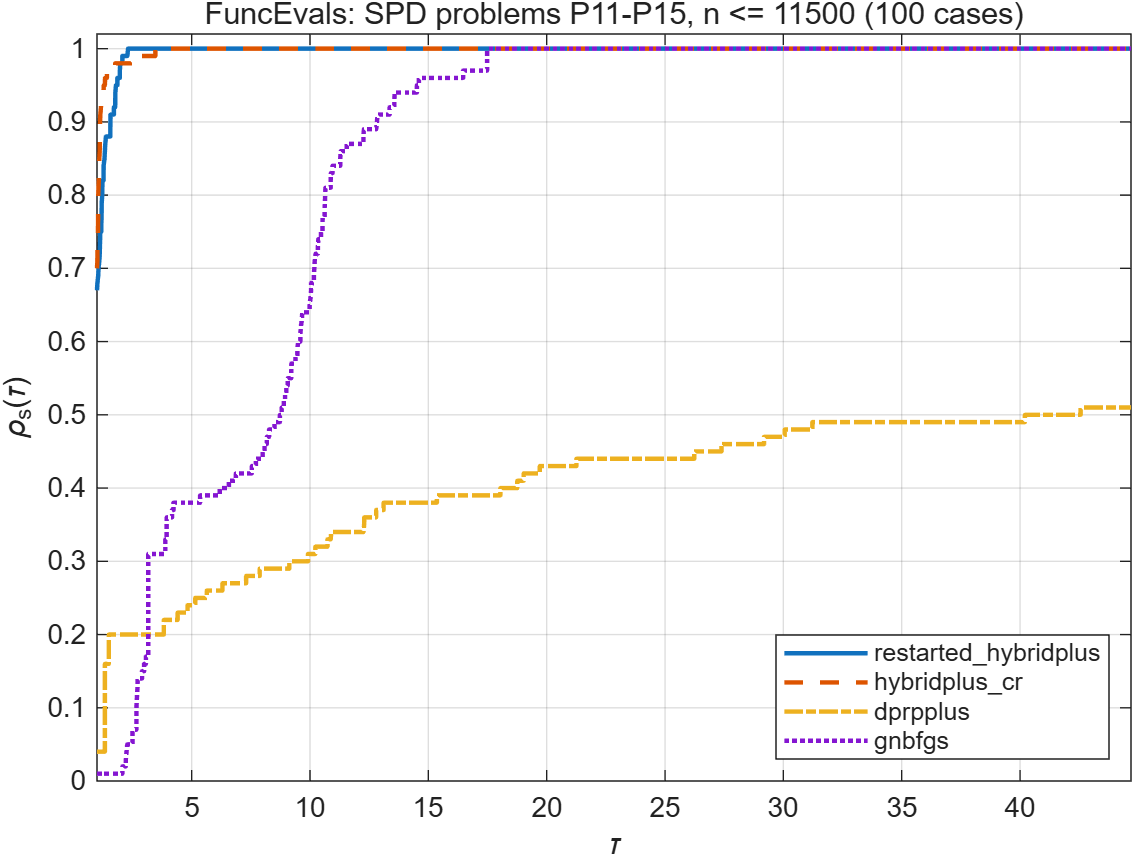

Values plotted in this chart, from the file beside it:
tau, restarted_hybridplus, hybridplus_cr, dprpplus, gnbfgs
1, 0.67, 0.7, 0.04, 0.01
1.017, 0.67, 0.71, 0.04, 0.01
1.018, 0.68, 0.72, 0.04, 0.01
1.018, 0.68, 0.73, 0.04, 0.01
1.019, 0.68, 0.74, 0.04, 0.01
1.041, 0.68, 0.75, 0.04, 0.01
1.048, 0.68, 0.77, 0.04, 0.01
1.051, 0.68, 0.79, 0.04, 0.01
1.051, 0.69, 0.79, 0.04, 0.01
1.053, 0.69, 0.8, 0.04, 0.01
1.062, 0.69, 0.81, 0.04, 0.01
1.064, 0.7, 0.81, 0.04, 0.01
1.077, 0.7, 0.82, 0.04, 0.01
1.078, 0.7, 0.83, 0.04, 0.01
1.091, 0.7, 0.84, 0.04, 0.01
1.097, 0.71, 0.85, 0.04, 0.01
1.114, 0.71, 0.86, 0.04, 0.01
1.118, 0.72, 0.87, 0.04, 0.01
1.119, 0.72, 0.88, 0.04, 0.01
1.121, 0.73, 0.88, 0.04, 0.01
1.129, 0.73, 0.9, 0.04, 0.01
1.132, 0.74, 0.9, 0.04, 0.01
1.136, 0.75, 0.9, 0.04, 0.01
1.14, 0.75, 0.91, 0.04, 0.01
1.167, 0.75, 0.92, 0.04, 0.01
1.182, 0.76, 0.93, 0.04, 0.01
1.191, 0.77, 0.93, 0.04, 0.01
1.2, 0.79, 0.93, 0.04, 0.01
1.22, 0.8, 0.93, 0.04, 0.01
1.222, 0.8, 0.94, 0.04, 0.01
1.225, 0.81, 0.94, 0.04, 0.01
1.234, 0.82, 0.94, 0.04, 0.01
1.278, 0.83, 0.94, 0.04, 0.01
1.279, 0.84, 0.94, 0.04, 0.01
1.286, 0.84, 0.95, 0.04, 0.01
1.318, 0.85, 0.95, 0.04, 0.01
1.333, 0.86, 0.95, 0.16, 0.01
1.341, 0.86, 0.96, 0.16, 0.01
1.35, 0.87, 0.96, 0.16, 0.01
1.378, 0.88, 0.96, 0.16, 0.01
1.419, 0.88, 0.97, 0.16, 0.01
1.5, 0.88, 0.97, 0.2, 0.01
1.562, 0.89, 0.97, 0.2, 0.01
1.571, 0.91, 0.97, 0.2, 0.01
1.714, 0.92, 0.97, 0.2, 0.01
1.769, 0.92, 0.98, 0.2, 0.01
1.775, 0.94, 0.98, 0.2, 0.01
1.8, 0.95, 0.98, 0.2, 0.01
1.861, 0.96, 0.98, 0.2, 0.01
1.964, 0.97, 0.98, 0.2, 0.01
1.986, 0.98, 0.98, 0.2, 0.01
2.071, 0.99, 0.98, 0.2, 0.01
2.075, 0.99, 0.98, 0.2, 0.02
2.218, 0.99, 0.98, 0.2, 0.03
2.248, 0.99, 0.98, 0.2, 0.04
2.281, 0.99, 0.98, 0.2, 0.05
2.313, 1, 0.98, 0.2, 0.05
2.5, 1, 0.98, 0.2, 0.07
2.528, 1, 0.99, 0.2, 0.07
2.667, 1, 0.99, 0.2, 0.1
... 101 more rows
